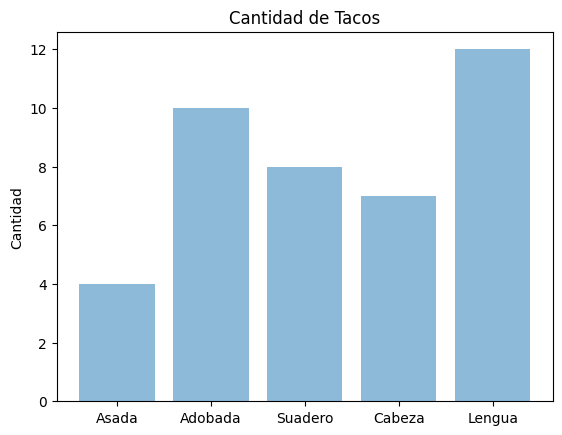
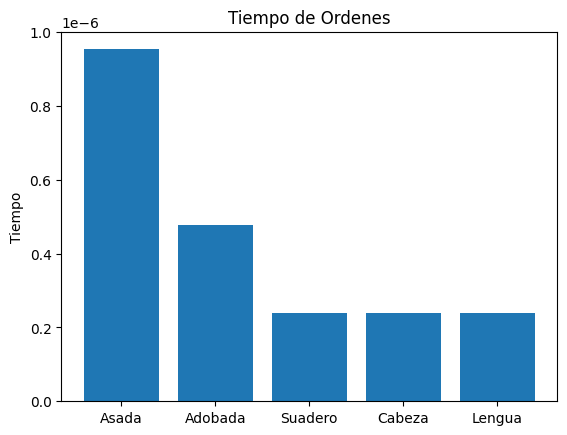

Write the Python code that produced these figures, in order.
import matplotlib.pyplot as plt; plt.rcdefaults()
import matplotlib.pyplot as plt
import numpy as np
from time import time as t
##import json


strings = []
data = { "tipo": 1, "Cantidad":4},{ "tipo": 2, "Cantidad":10},{ "tipo": 3, "Cantidad":8},{ "tipo": 4, "Cantidad":7},{ "tipo": 5, "Cantidad":12}
Asada = 0
Adobada = 0
Suadero = 0
Cabeza = 0
Lengua = 0


for orden in data:
    if((orden["tipo"]) == 1):
        start = t()
        Asada += (orden["Cantidad"])
        end = t()
        TiempoAsada = (end - start)
        print(TiempoAsada)
    if((orden["tipo"]) == 2):
        start1 = t()
        Adobada += (orden["Cantidad"])
        end1 = t()
        TiempoAdobada = (end1 - start1)
        print(TiempoAdobada)
    if((orden["tipo"]) == 3):
        start2 = t()
        Suadero += (orden["Cantidad"])
        end2 = t()
        TiempoSuadero = (end2 - start2)
        print(TiempoSuadero)
    if((orden["tipo"]) == 4):
        start3 = t()
        Cabeza += (orden["Cantidad"])
        end3 = t()
        TiempoCabeza = (end3 - start3)
        print(TiempoCabeza)
    if((orden["tipo"]) == 5):
        start4 = t()
        Lengua += (orden["Cantidad"])
        end4 = t()
        TiempoLengua = (end4 -start4)
        print(TiempoLengua)
    ##if "tipo" == 1:
    ##Asada += data["Cantidad"]

ejeX = ("Asada","Adobada", "Suadero", "Cabeza", "Lengua")
y_pos = np.arange((len(ejeX)))
ejeY = [Asada,Adobada, Suadero, Cabeza, Lengua]

ejeX2 = ("Asada","Adobada", "Suadero", "Cabeza", "Lengua")
y_pos1 = np.arange((len(ejeX2)))
ejeY2 = [TiempoAsada,TiempoAdobada,TiempoSuadero,TiempoCabeza,TiempoLengua]


f1 = plt.figure(1)
plt.bar(y_pos, ejeY, align ='center', alpha = 0.5)
plt.xticks(y_pos, ejeX)
plt.ylabel("Cantidad")
plt.title("Cantidad de Tacos")


f2 = plt.figure(2)
plt.bar(y_pos1, ejeY2, align ='center', alpha = 1)
plt.xticks(y_pos1, ejeX2)
plt.ylabel("Tiempo")
plt.title("Tiempo de Ordenes")
f1.show()
f2.show()
input()

##n = 5
##X = np.arange(n)
##y1 = (1-X/float(n)) * np.random.uniform(0.5,1.0,n)

##plt.bar(X, + y1, facecolor = '#9999ff', edgecolor = 'white')


